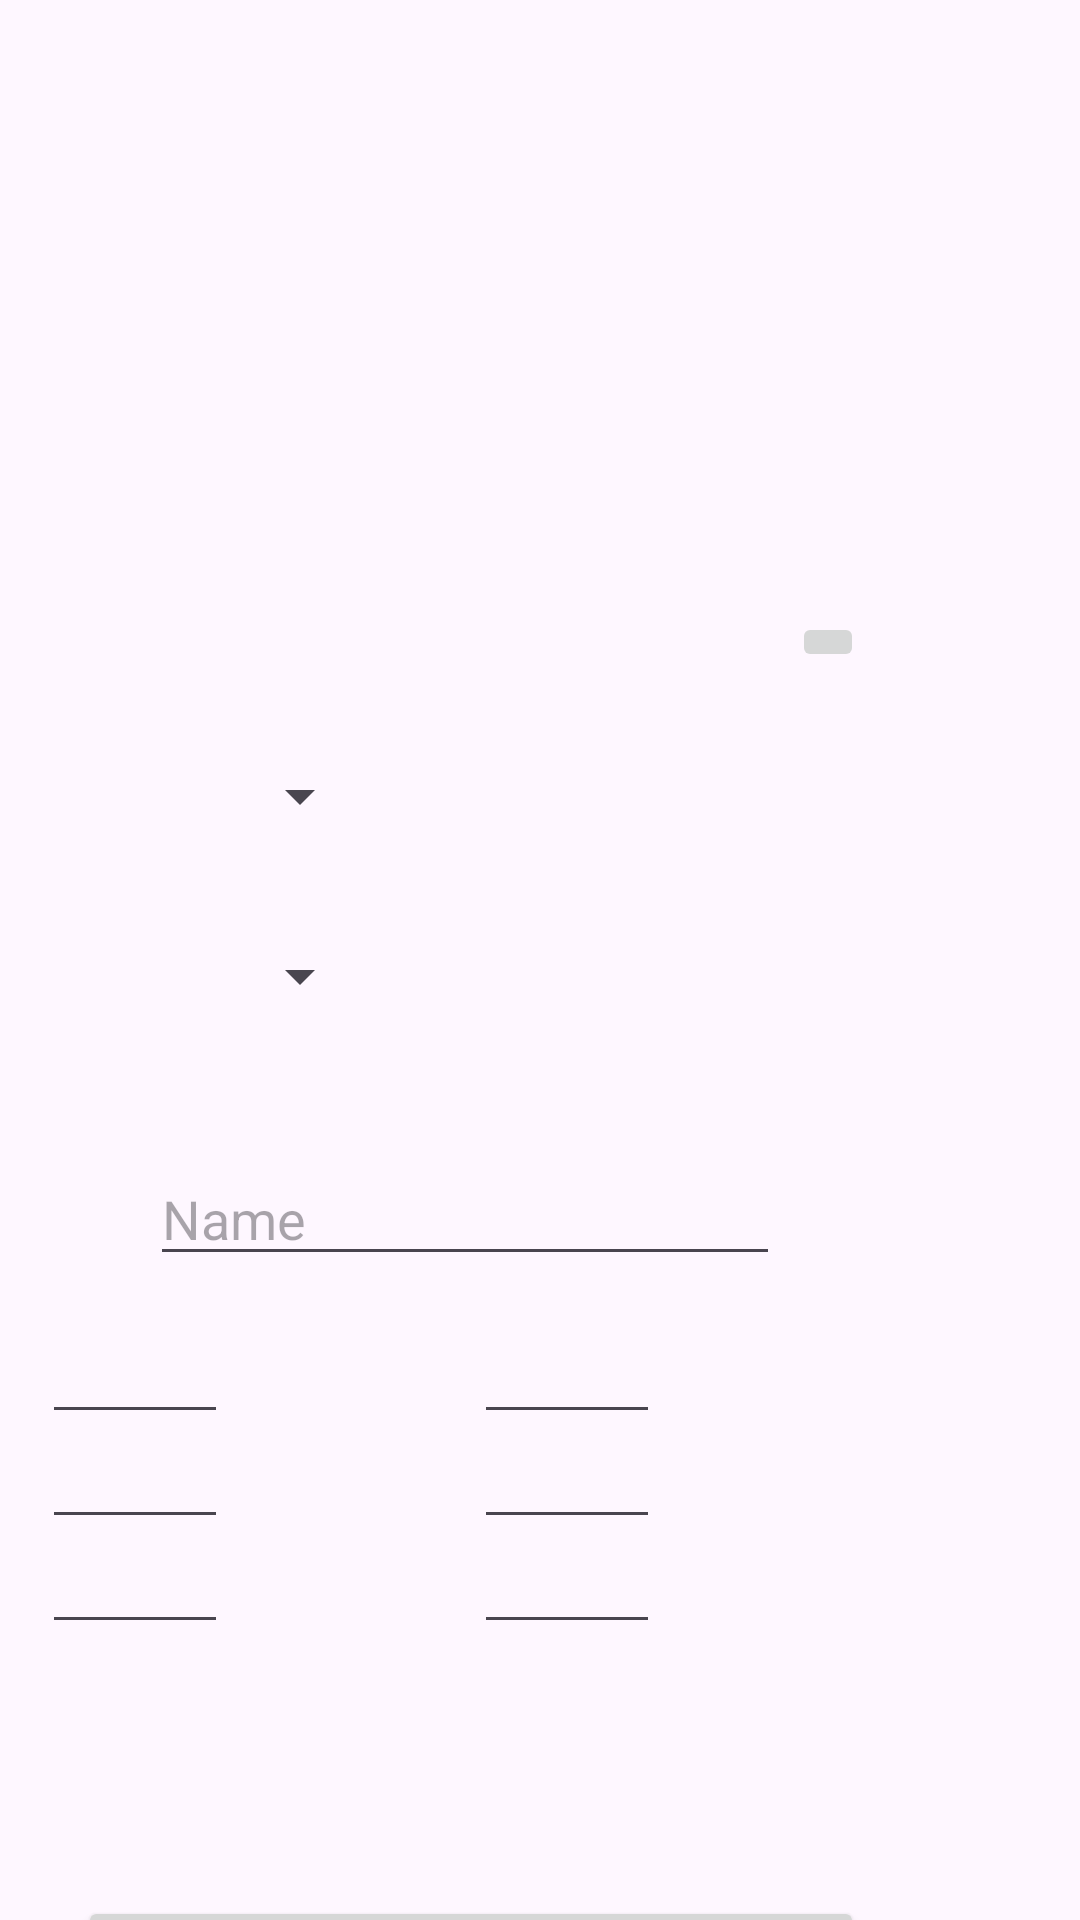

Write the Android layout XML for this screen, with the resource values it uses.
<!-- AndroidManifest.xml: application theme Base.Theme.AminAndroid -->
<!-- res/layout/fragment_user_add_player.xml -->
<?xml version="1.0" encoding="utf-8"?>
<androidx.constraintlayout.widget.ConstraintLayout xmlns:android="http://schemas.android.com/apk/res/android"
    xmlns:app="http://schemas.android.com/apk/res-auto"
    xmlns:tools="http://schemas.android.com/tools"
    android:layout_width="match_parent"
    android:layout_height="match_parent">

    <ImageView
        android:id="@+id/imageView"
        android:layout_width="wrap_content"
        android:layout_height="wrap_content"
        app:layout_constraintEnd_toEndOf="parent"
        app:layout_constraintTop_toTopOf="parent"
        app:srcCompat="@drawable/user_player_card" />

    <EditText
        android:id="@+id/add_user_player_pace"
        android:layout_width="62dp"
        android:layout_height="48dp"
        android:layout_marginTop="430dp"
        android:layout_marginEnd="284dp"
        android:ems="10"
        android:inputType="number"
        app:layout_constraintEnd_toEndOf="@+id/imageView"
        app:layout_constraintTop_toTopOf="@+id/imageView" />

    <EditText
        android:id="@+id/add_user_player_shooting"
        android:layout_width="62dp"
        android:layout_height="48dp"
        android:layout_marginTop="465dp"
        android:layout_marginEnd="284dp"
        android:ems="10"
        android:inputType="number"
        app:layout_constraintEnd_toEndOf="parent"
        app:layout_constraintTop_toTopOf="parent" />

    <EditText
        android:id="@+id/add_user_player_passing"
        android:layout_width="62dp"
        android:layout_height="48dp"
        android:layout_marginTop="500dp"
        android:layout_marginEnd="284dp"
        android:ems="10"
        android:inputType="number"
        app:layout_constraintEnd_toEndOf="parent"
        app:layout_constraintTop_toTopOf="@+id/imageView" />

    <EditText
        android:id="@+id/add_user_player_drib"
        android:layout_width="62dp"
        android:layout_height="48dp"
        android:layout_marginTop="430dp"
        android:layout_marginEnd="140dp"
        android:ems="10"
        android:inputType="number"
        app:layout_constraintEnd_toEndOf="parent"
        app:layout_constraintTop_toTopOf="parent" />

    <EditText
        android:id="@+id/add_user_player_def"
        android:layout_width="62dp"
        android:layout_height="48dp"
        android:layout_marginTop="465dp"
        android:layout_marginEnd="140dp"
        android:ems="10"
        android:inputType="number"
        app:layout_constraintEnd_toEndOf="@+id/imageView"
        app:layout_constraintTop_toTopOf="parent" />

    <EditText
        android:id="@+id/add_user_player_phy"
        android:layout_width="62dp"
        android:layout_height="48dp"
        android:layout_marginTop="500dp"
        android:layout_marginEnd="140dp"
        android:ems="10"
        android:inputType="number"
        app:layout_constraintEnd_toEndOf="parent"
        app:layout_constraintTop_toTopOf="parent" />

    <Spinner
        android:id="@+id/add_user_player_position"
        android:layout_width="115dp"
        android:layout_height="51dp"
        android:layout_marginTop="240dp"
        android:layout_marginEnd="236dp"
        app:layout_constraintEnd_toEndOf="parent"
        app:layout_constraintTop_toTopOf="parent" />

    <Spinner
        android:id="@+id/add_user_player_team"
        android:layout_width="115dp"
        android:layout_height="51dp"
        android:layout_marginTop="300dp"
        android:layout_marginEnd="236dp"
        app:layout_constraintEnd_toEndOf="parent"
        app:layout_constraintTop_toTopOf="parent" />

    <Button
        android:id="@+id/add_user_player"
        android:layout_width="262dp"
        android:layout_height="56dp"
        android:layout_marginTop="632dp"
        android:layout_marginEnd="72dp"
        android:text="add player"
        app:layout_constraintEnd_toEndOf="parent"
        app:layout_constraintTop_toTopOf="parent" />

    <EditText
        android:id="@+id/add_user_player_name"
        android:layout_width="wrap_content"
        android:layout_height="wrap_content"
        android:layout_marginTop="384dp"
        android:layout_marginEnd="100dp"
        android:ems="10"
        android:hint="Name"
        android:inputType="text"
        app:layout_constraintEnd_toEndOf="parent"
        app:layout_constraintTop_toTopOf="@+id/imageView" />

    <ImageButton
        android:id="@+id/imageButton2"
        android:layout_width="wrap_content"
        android:layout_height="wrap_content"
        android:layout_marginTop="204dp"
        android:layout_marginEnd="72dp"
        app:layout_constraintEnd_toEndOf="parent"
        app:layout_constraintTop_toTopOf="parent"
        tools:src="@tools:sample/avatars" />

</androidx.constraintlayout.widget.ConstraintLayout>
<!-- resources referenced by this layout -->
<resources>
  <style name="Base.Theme.AminAndroid" parent="Theme.Material3.DayNight.NoActionBar">
          <item name="listItemBackground">@drawable/background_listitem_light</item>
          <item name="lineListItemBackground">@drawable/background_listitemline_light</item>
      </style>
</resources>
